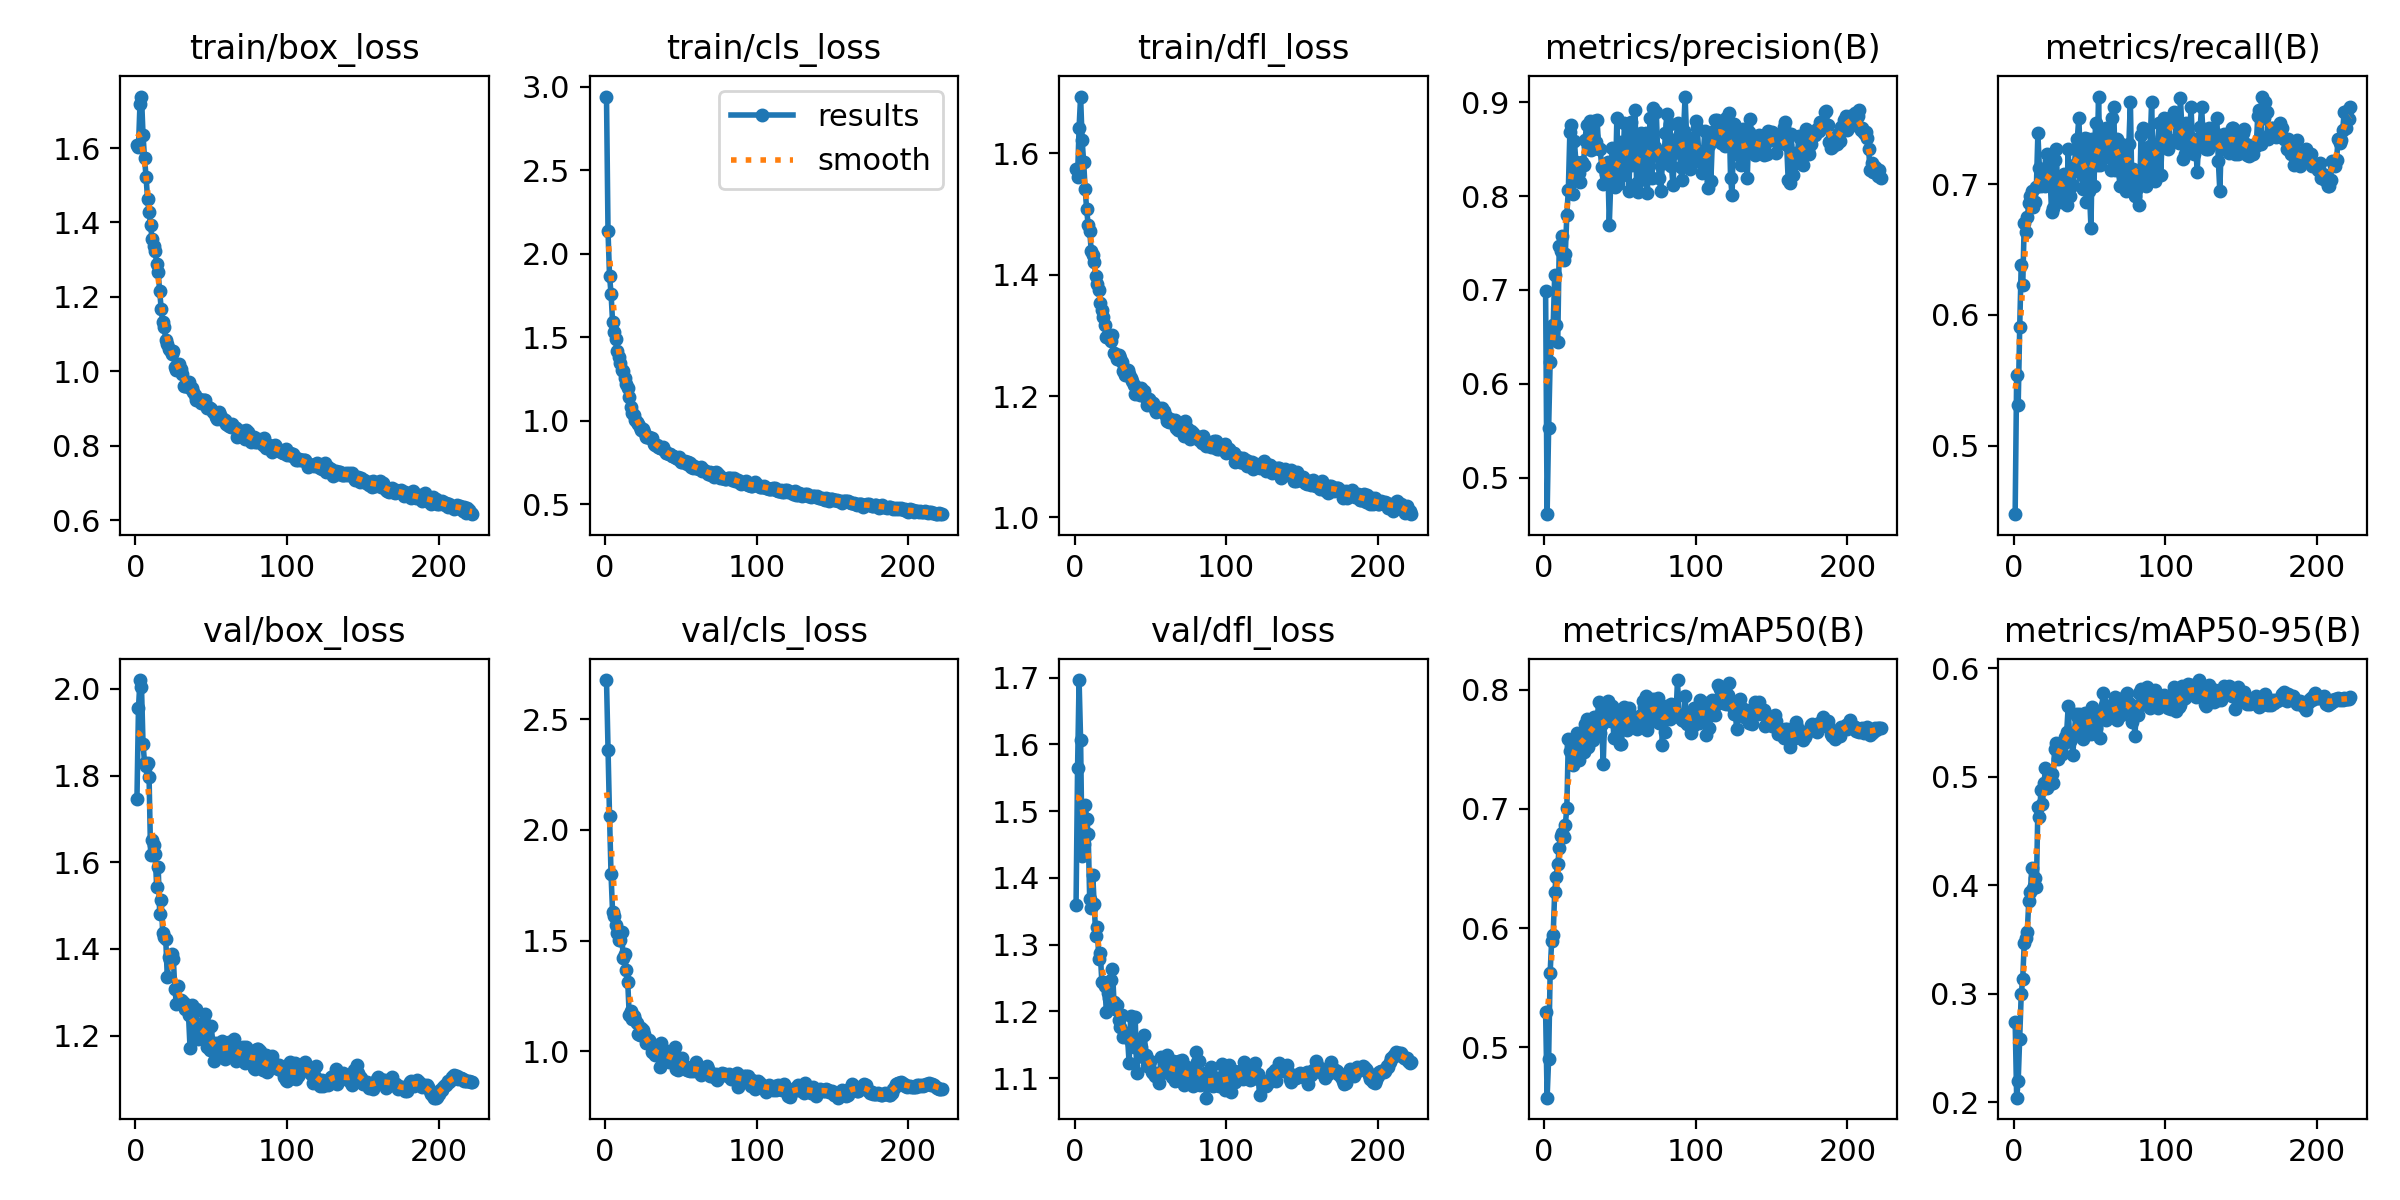

The table this chart was drawn from, first rows:
epoch, time, train/box_loss, train/cls_loss, train/dfl_loss, metrics/precision(B), metrics/recall(B), metrics/mAP50(B), metrics/mAP50-95(B), val/box_loss, val/cls_loss, val/dfl_loss, lr/pg0, lr/pg1, lr/pg2, lr/pg3, lr/pg4, lr/pg5, lr/pg6, lr/pg7
1, 27.68, 1.609, 2.94, 1.575, 0.6989, 0.4475, 0.5297, 0.2744, 1.746, 2.677, 1.36, 0.009957, 0.003319, 0.009957, 0.003319, 0.009957, 0.003319, 0.009957, 0.003319
2, 48.15, 1.602, 2.135, 1.561, 0.461, 0.5542, 0.4577, 0.2043, 1.955, 2.361, 1.564, 0.01989, 0.00663, 0.01989, 0.00663, 0.01989, 0.00663, 0.01989, 0.00663
3, 67.2, 1.719, 1.867, 1.642, 0.5526, 0.5307, 0.4903, 0.2194, 2.021, 2.061, 1.696, 0.02976, 0.00992, 0.02976, 0.00992, 0.02976, 0.00992, 0.02976, 0.00992
4, 85.88, 1.739, 1.762, 1.693, 0.6237, 0.5904, 0.5627, 0.2587, 2.005, 1.798, 1.607, 0.0297, 0.009901, 0.0297, 0.009901, 0.0297, 0.009901, 0.0297, 0.009901
5, 104.5, 1.636, 1.594, 1.622, 0.6543, 0.6384, 0.5895, 0.2995, 1.874, 1.629, 1.432, 0.0296, 0.009868, 0.0296, 0.009868, 0.0296, 0.009868, 0.0296, 0.009868
6, 123.1, 1.572, 1.532, 1.586, 0.6623, 0.6225, 0.5944, 0.3139, 1.83, 1.612, 1.45, 0.0295, 0.009835, 0.0295, 0.009835, 0.0295, 0.009835, 0.0295, 0.009835
7, 142, 1.523, 1.49, 1.541, 0.7155, 0.6707, 0.6305, 0.3472, 1.821, 1.569, 1.509, 0.02941, 0.009802, 0.02941, 0.009802, 0.02941, 0.009802, 0.02941, 0.009802
8, 160.9, 1.463, 1.416, 1.507, 0.6629, 0.6634, 0.6431, 0.3512, 1.829, 1.533, 1.488, 0.02931, 0.009769, 0.02931, 0.009769, 0.02931, 0.009769, 0.02931, 0.009769
9, 179.6, 1.429, 1.382, 1.482, 0.645, 0.6747, 0.6534, 0.3572, 1.797, 1.503, 1.466, 0.02921, 0.009736, 0.02921, 0.009736, 0.02921, 0.009736, 0.02921, 0.009736
10, 198.2, 1.393, 1.348, 1.472, 0.7463, 0.6853, 0.667, 0.3858, 1.617, 1.503, 1.368, 0.02911, 0.009703, 0.02911, 0.009703, 0.02911, 0.009703, 0.02911, 0.009703
11, 216.8, 1.355, 1.306, 1.44, 0.7413, 0.6906, 0.6769, 0.3938, 1.651, 1.539, 1.355, 0.02901, 0.00967, 0.02901, 0.00967, 0.02901, 0.00967, 0.02901, 0.00967
12, 236.1, 1.337, 1.299, 1.433, 0.757, 0.6948, 0.6795, 0.4161, 1.641, 1.421, 1.405, 0.02891, 0.009637, 0.02891, 0.009637, 0.02891, 0.009637, 0.02891, 0.009637
13, 255, 1.324, 1.254, 1.42, 0.7324, 0.6827, 0.6766, 0.3976, 1.619, 1.438, 1.36, 0.02881, 0.009604, 0.02881, 0.009604, 0.02881, 0.009604, 0.02881, 0.009604
14, 273.9, 1.29, 1.221, 1.398, 0.7382, 0.6867, 0.6865, 0.4069, 1.544, 1.365, 1.313, 0.02871, 0.009571, 0.02871, 0.009571, 0.02871, 0.009571, 0.02871, 0.009571
15, 292.7, 1.266, 1.194, 1.384, 0.78, 0.6978, 0.701, 0.3982, 1.589, 1.313, 1.327, 0.02861, 0.009538, 0.02861, 0.009538, 0.02861, 0.009538, 0.02861, 0.009538
16, 311.4, 1.215, 1.144, 1.375, 0.8069, 0.739, 0.7584, 0.4723, 1.482, 1.162, 1.279, 0.02851, 0.009505, 0.02851, 0.009505, 0.02851, 0.009505, 0.02851, 0.009505
17, 330.4, 1.168, 1.083, 1.354, 0.8679, 0.7121, 0.7487, 0.4631, 1.513, 1.183, 1.287, 0.02842, 0.009472, 0.02842, 0.009472, 0.02842, 0.009472, 0.02842, 0.009472
18, 349.2, 1.131, 1.049, 1.342, 0.876, 0.6988, 0.7531, 0.4875, 1.437, 1.145, 1.245, 0.02832, 0.009439, 0.02832, 0.009439, 0.02832, 0.009439, 0.02832, 0.009439
19, 368.1, 1.12, 1.038, 1.33, 0.8027, 0.7027, 0.7368, 0.4749, 1.427, 1.161, 1.245, 0.02822, 0.009406, 0.02822, 0.009406, 0.02822, 0.009406, 0.02822, 0.009406
20, 387, 1.083, 1.007, 1.316, 0.8582, 0.7068, 0.7561, 0.494, 1.422, 1.142, 1.239, 0.02812, 0.009373, 0.02812, 0.009373, 0.02812, 0.009373, 0.02812, 0.009373
21, 405.8, 1.073, 0.9911, 1.297, 0.8359, 0.6988, 0.7556, 0.5077, 1.336, 1.13, 1.199, 0.02802, 0.00934, 0.02802, 0.00934, 0.02802, 0.00934, 0.02802, 0.00934
22, 424.4, 1.059, 0.9831, 1.301, 0.8283, 0.7229, 0.7636, 0.4897, 1.381, 1.08, 1.228, 0.02792, 0.009307, 0.02792, 0.009307, 0.02792, 0.009307, 0.02792, 0.009307
23, 443.1, 1.058, 0.9631, 1.296, 0.8246, 0.7176, 0.7414, 0.4991, 1.374, 1.074, 1.221, 0.02782, 0.009274, 0.02782, 0.009274, 0.02782, 0.009274, 0.02782, 0.009274
24, 461.7, 1.046, 0.9451, 1.29, 0.8153, 0.7068, 0.754, 0.4937, 1.388, 1.103, 1.247, 0.02772, 0.009241, 0.02772, 0.009241, 0.02772, 0.009241, 0.02772, 0.009241
25, 480.4, 1.054, 0.9536, 1.3, 0.836, 0.6787, 0.7542, 0.503, 1.376, 1.095, 1.263, 0.02762, 0.009208, 0.02762, 0.009208, 0.02762, 0.009208, 0.02762, 0.009208
26, 499, 1.012, 0.9321, 1.271, 0.8332, 0.682, 0.7476, 0.4943, 1.308, 1.078, 1.214, 0.02753, 0.009175, 0.02753, 0.009175, 0.02753, 0.009175, 0.02753, 0.009175
27, 517.7, 1.005, 0.9045, 1.269, 0.8594, 0.7189, 0.7715, 0.5259, 1.273, 1.039, 1.204, 0.02743, 0.009142, 0.02743, 0.009142, 0.02743, 0.009142, 0.02743, 0.009142
28, 536.4, 1.015, 0.9053, 1.261, 0.8759, 0.7269, 0.7752, 0.5309, 1.313, 1.041, 1.21, 0.02733, 0.009109, 0.02733, 0.009109, 0.02733, 0.009109, 0.02733, 0.009109
29, 555.1, 1.019, 0.903, 1.268, 0.8537, 0.6988, 0.7518, 0.5167, 1.281, 1.053, 1.188, 0.02723, 0.009076, 0.02723, 0.009076, 0.02723, 0.009076, 0.02723, 0.009076
30, 573.8, 1.006, 0.895, 1.263, 0.88, 0.6908, 0.7578, 0.5226, 1.282, 1.043, 1.177, 0.02713, 0.009043, 0.02713, 0.009043, 0.02713, 0.009043, 0.02713, 0.009043
31, 592.5, 0.993, 0.8973, 1.256, 0.8495, 0.6988, 0.7676, 0.5249, 1.279, 0.9963, 1.195, 0.02703, 0.00901, 0.02703, 0.00901, 0.02703, 0.00901, 0.02703, 0.00901
32, 611.2, 0.9611, 0.8618, 1.241, 0.8636, 0.6867, 0.7581, 0.5211, 1.275, 1.015, 1.163, 0.02693, 0.008977, 0.02693, 0.008977, 0.02693, 0.008977, 0.02693, 0.008977
33, 629.9, 0.9607, 0.8577, 1.234, 0.8801, 0.7078, 0.7771, 0.531, 1.261, 0.984, 1.163, 0.02683, 0.008944, 0.02683, 0.008944, 0.02683, 0.008944, 0.02683, 0.008944
34, 648.5, 0.9595, 0.8555, 1.237, 0.8577, 0.702, 0.7768, 0.5368, 1.271, 0.9824, 1.167, 0.02673, 0.008911, 0.02673, 0.008911, 0.02673, 0.008911, 0.02673, 0.008911
35, 667.2, 0.9713, 0.8467, 1.242, 0.881, 0.6837, 0.7739, 0.5416, 1.248, 0.9877, 1.16, 0.02663, 0.008878, 0.02663, 0.008878, 0.02663, 0.008878, 0.02663, 0.008878
36, 685.8, 0.955, 0.8362, 1.236, 0.8498, 0.7272, 0.79, 0.5651, 1.172, 0.9279, 1.123, 0.02653, 0.008845, 0.02653, 0.008845, 0.02653, 0.008845, 0.02653, 0.008845
37, 704.5, 0.9539, 0.8387, 1.229, 0.8497, 0.6908, 0.764, 0.5331, 1.27, 1.037, 1.193, 0.02644, 0.008812, 0.02644, 0.008812, 0.02644, 0.008812, 0.02644, 0.008812
38, 723.1, 0.9451, 0.843, 1.225, 0.8309, 0.7102, 0.7711, 0.5352, 1.254, 1.012, 1.151, 0.02634, 0.008779, 0.02634, 0.008779, 0.02634, 0.008779, 0.02634, 0.008779
39, 741.9, 0.9373, 0.823, 1.219, 0.8133, 0.6996, 0.7377, 0.5202, 1.21, 1.002, 1.146, 0.02624, 0.008746, 0.02624, 0.008746, 0.02624, 0.008746, 0.02624, 0.008746
40, 760.6, 0.9217, 0.8061, 1.204, 0.8346, 0.7149, 0.779, 0.5398, 1.261, 0.9977, 1.191, 0.02614, 0.008713, 0.02614, 0.008713, 0.02614, 0.008713, 0.02614, 0.008713
41, 779.3, 0.9242, 0.8077, 1.212, 0.8238, 0.7269, 0.7876, 0.5576, 1.192, 0.9564, 1.108, 0.02604, 0.00868, 0.02604, 0.00868, 0.02604, 0.00868, 0.02604, 0.00868
42, 798, 0.9258, 0.803, 1.213, 0.8363, 0.7349, 0.7908, 0.5556, 1.203, 0.9507, 1.152, 0.02594, 0.008647, 0.02594, 0.008647, 0.02594, 0.008647, 0.02594, 0.008647
43, 816.6, 0.9151, 0.802, 1.202, 0.7696, 0.751, 0.7745, 0.5582, 1.202, 0.9598, 1.143, 0.02584, 0.008614, 0.02584, 0.008614, 0.02584, 0.008614, 0.02584, 0.008614
44, 835.3, 0.9224, 0.7923, 1.214, 0.8157, 0.7189, 0.7739, 0.5496, 1.22, 0.9889, 1.146, 0.02574, 0.008581, 0.02574, 0.008581, 0.02574, 0.008581, 0.02574, 0.008581
45, 853.9, 0.9239, 0.7871, 1.205, 0.8513, 0.7068, 0.7865, 0.543, 1.231, 0.9833, 1.132, 0.02564, 0.008548, 0.02564, 0.008548, 0.02564, 0.008548, 0.02564, 0.008548
46, 872.6, 0.9222, 0.7843, 1.208, 0.8164, 0.6963, 0.7594, 0.5348, 1.249, 1.018, 1.165, 0.02555, 0.008515, 0.02555, 0.008515, 0.02555, 0.008515, 0.02555, 0.008515
47, 891.3, 0.9009, 0.7759, 1.198, 0.8098, 0.7354, 0.7785, 0.5588, 1.173, 0.9202, 1.135, 0.02545, 0.008482, 0.02545, 0.008482, 0.02545, 0.008482, 0.02545, 0.008482
48, 910, 0.9049, 0.7705, 1.186, 0.8833, 0.6867, 0.7827, 0.5572, 1.191, 0.9142, 1.118, 0.02535, 0.008449, 0.02535, 0.008449, 0.02535, 0.008449, 0.02535, 0.008449
49, 928.8, 0.9006, 0.781, 1.195, 0.8124, 0.7349, 0.7664, 0.5553, 1.166, 0.9708, 1.122, 0.02525, 0.008416, 0.02525, 0.008416, 0.02525, 0.008416, 0.02525, 0.008416
50, 947.4, 0.8986, 0.7545, 1.191, 0.8202, 0.6948, 0.7547, 0.541, 1.222, 0.9514, 1.125, 0.02515, 0.008383, 0.02515, 0.008383, 0.02515, 0.008383, 0.02515, 0.008383
51, 966, 0.8903, 0.7541, 1.186, 0.8578, 0.6667, 0.7546, 0.5396, 1.182, 0.9716, 1.109, 0.02505, 0.00835, 0.02505, 0.00835, 0.02505, 0.00835, 0.02505, 0.00835
52, 984.7, 0.8902, 0.7518, 1.188, 0.8284, 0.7349, 0.7726, 0.5642, 1.142, 0.9248, 1.107, 0.02495, 0.008317, 0.02495, 0.008317, 0.02495, 0.008317, 0.02495, 0.008317
53, 1003, 0.8758, 0.7614, 1.178, 0.8783, 0.6988, 0.7853, 0.5551, 1.182, 0.9315, 1.103, 0.02485, 0.008284, 0.02485, 0.008284, 0.02485, 0.008284, 0.02485, 0.008284
54, 1022, 0.8724, 0.7401, 1.174, 0.8507, 0.747, 0.7754, 0.5448, 1.176, 0.9149, 1.108, 0.02475, 0.008251, 0.02475, 0.008251, 0.02475, 0.008251, 0.02475, 0.008251
55, 1041, 0.8901, 0.757, 1.175, 0.8558, 0.7149, 0.7666, 0.5577, 1.169, 0.9133, 1.101, 0.02465, 0.008218, 0.02465, 0.008218, 0.02465, 0.008218, 0.02465, 0.008218
56, 1060, 0.8814, 0.747, 1.18, 0.8052, 0.7671, 0.7845, 0.5596, 1.154, 0.9128, 1.093, 0.02456, 0.008185, 0.02456, 0.008185, 0.02456, 0.008185, 0.02456, 0.008185
57, 1079, 0.8737, 0.7213, 1.179, 0.8787, 0.7149, 0.774, 0.5362, 1.187, 0.9179, 1.132, 0.02446, 0.008152, 0.02446, 0.008152, 0.02446, 0.008152, 0.02446, 0.008152
58, 1098, 0.8689, 0.7159, 1.18, 0.8326, 0.7192, 0.7778, 0.5606, 1.17, 0.9128, 1.108, 0.02436, 0.008119, 0.02436, 0.008119, 0.02436, 0.008119, 0.02436, 0.008119
59, 1118, 0.8689, 0.7286, 1.175, 0.8357, 0.7352, 0.7773, 0.5769, 1.145, 0.9229, 1.123, 0.02426, 0.008086, 0.02426, 0.008086, 0.02426, 0.008086, 0.02426, 0.008086
60, 1137, 0.8586, 0.7199, 1.166, 0.8922, 0.7229, 0.7763, 0.5665, 1.176, 0.9493, 1.121, 0.02416, 0.008053, 0.02416, 0.008053, 0.02416, 0.008053, 0.02416, 0.008053
... 162 more rows
